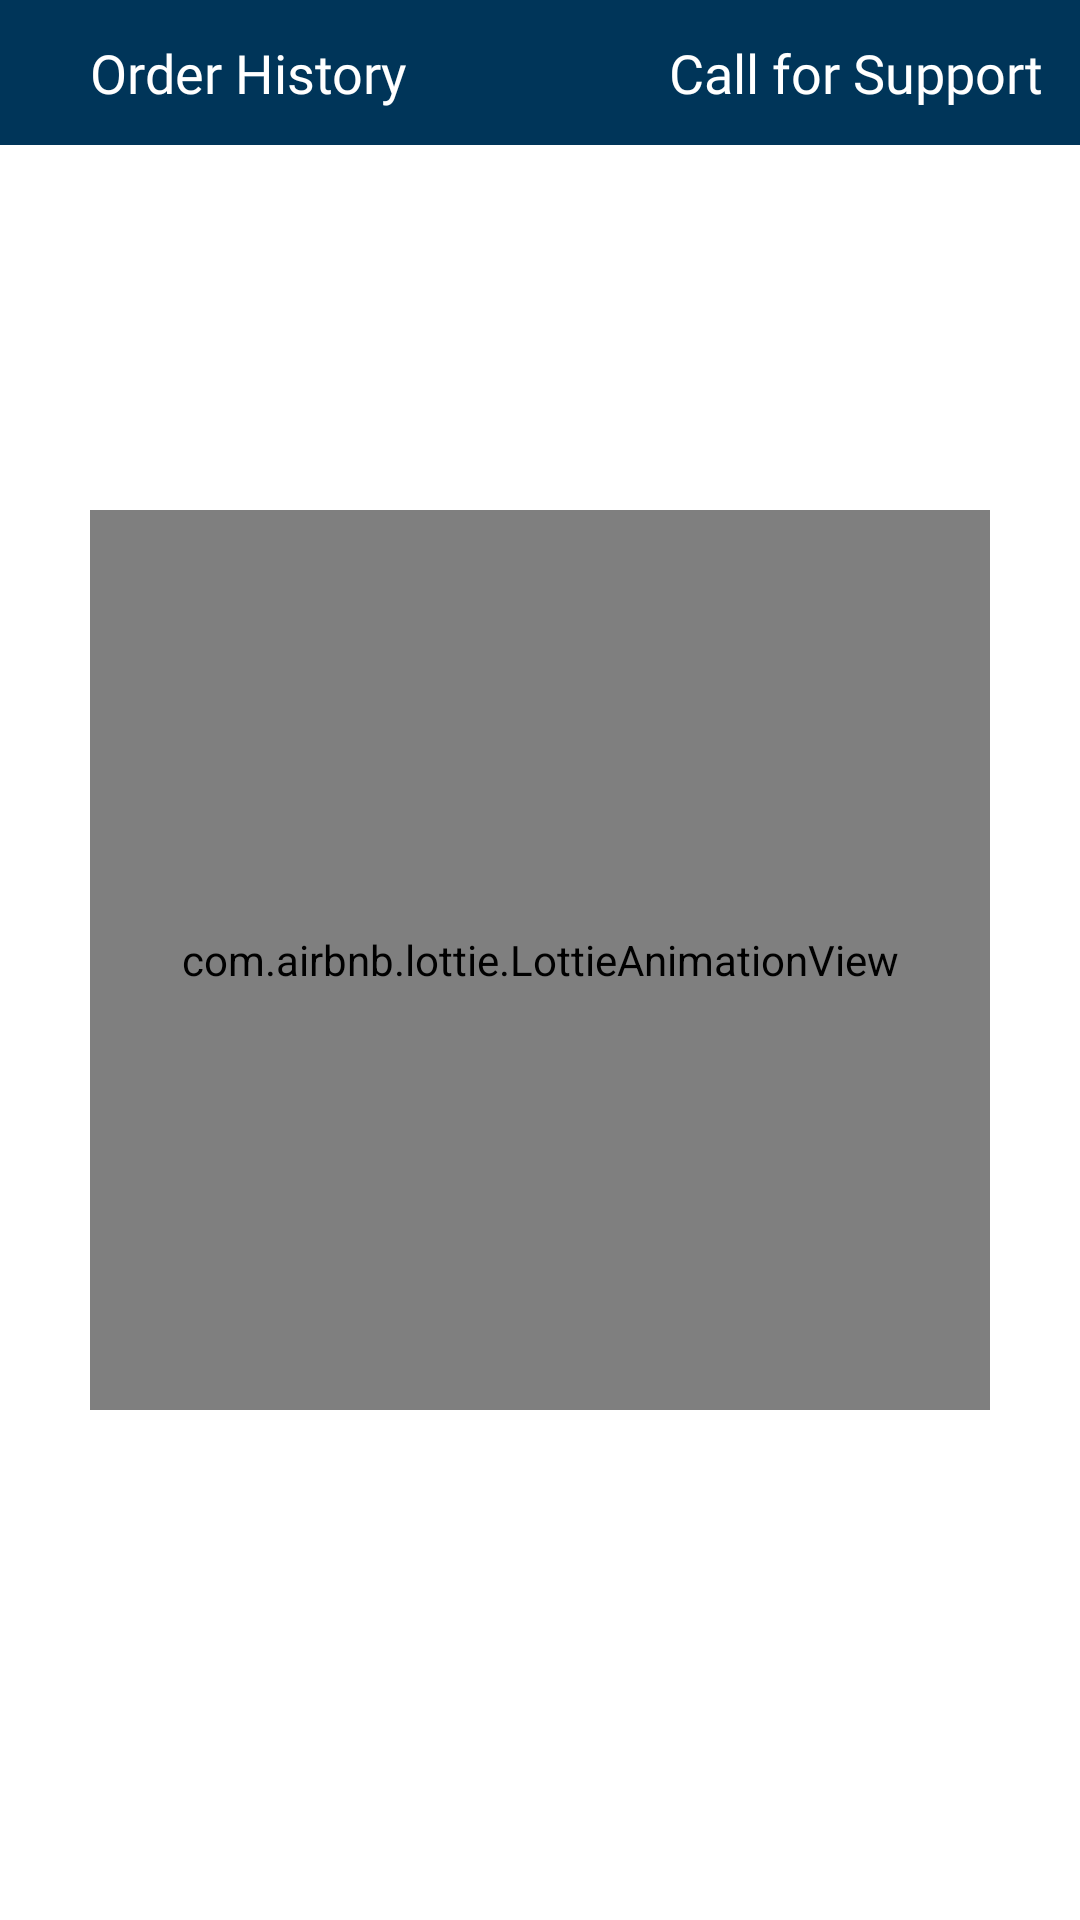

This screen was rendered from an Android layout file. Write that file and the resources it references.
<!-- AndroidManifest.xml: application theme Theme.ApnaMzp -->
<!-- res/layout/fragment_orders.xml -->
<?xml version="1.0" encoding="utf-8"?>
<ScrollView xmlns:android="http://schemas.android.com/apk/res/android"
    xmlns:tools="http://schemas.android.com/tools"
    android:layout_width="match_parent"
    android:layout_height="match_parent"
    xmlns:app="http://schemas.android.com/apk/res-auto"
    android:fillViewport="true"
    tools:context=".ui.orders.OrdersFragment">

    <RelativeLayout
        android:layout_width="match_parent"
        android:layout_height="match_parent" >

        <LinearLayout
            android:id="@+id/header"
            android:weightSum="1"
            android:padding="12dp"
            android:background="@color/primaryColor"
            android:layout_width="match_parent"
            android:layout_height="wrap_content"
            android:orientation="horizontal">

            <LinearLayout
                android:gravity="center_vertical"
                android:layout_weight="1"
                android:layout_width="wrap_content"
                android:layout_height="wrap_content"
                android:orientation="horizontal">

                <TextView
                    android:id="@+id/categoryName"
                    android:layout_width="wrap_content"
                    android:layout_height="wrap_content"
                    android:layout_marginLeft="18dp"
                    android:fontFamily="@font/roboto_bold"
                    android:text="Order History"
                    android:textColor="@color/white"
                    android:textSize="18sp" />

            </LinearLayout>

            <LinearLayout
                android:id="@+id/call_for_support_button"
                android:layout_width="wrap_content"
                android:layout_height="wrap_content"
                android:orientation="horizontal" >

                <ImageView
                    android:src="@drawable/ic_baseline_phone_24"
                    android:layout_width="wrap_content"
                    android:layout_height="wrap_content" />

                <TextView
                    android:layout_marginLeft="8dp"
                    android:id="@+id/clearCartButton"
                    android:fontFamily="@font/roboto_medium"
                    android:textColor="@color/white"
                    android:textSize="18sp"
                    android:text="Call for Support"
                    android:layout_width="wrap_content"
                    android:layout_height="wrap_content"/>

            </LinearLayout>

        </LinearLayout>

        <LinearLayout
            android:padding="12dp"
            android:layout_width="match_parent"
            android:layout_height="wrap_content"
            android:orientation="vertical"
            android:layout_below="@id/header"
            android:id="@+id/body">

            <androidx.recyclerview.widget.RecyclerView
                android:id="@+id/ordersList"
                tools:itemCount="5"
                android:nestedScrollingEnabled="false"
                tools:listitem="@layout/item_orderdisplay"
                android:layout_width="match_parent"
                android:layout_height="wrap_content" />

            <View
                android:layout_width="match_parent"
                android:layout_height="150dp" />

        </LinearLayout>

        <com.airbnb.lottie.LottieAnimationView
            app:lottie_loop="true"
            android:id="@+id/loading"
            android:layout_centerInParent="true"
            android:layout_width="300dp"
            android:layout_height="300dp" />

        <com.airbnb.lottie.LottieAnimationView
            android:id="@+id/empty_orders"
            android:visibility="gone"
            app:lottie_loop="true"
            android:layout_centerInParent="true"
            android:layout_width="300dp"
            android:layout_height="300dp" />

    </RelativeLayout>

</ScrollView>
<!-- res/layout/item_orderdisplay.xml (included above) -->
<?xml version="1.0" encoding="utf-8"?>
<androidx.cardview.widget.CardView xmlns:android="http://schemas.android.com/apk/res/android"
    android:id="@+id/cardView"
    android:layout_width="match_parent"
    android:layout_height="wrap_content"
    xmlns:app="http://schemas.android.com/apk/res-auto"
    app:cardUseCompatPadding="true"
    app:cardElevation="8dp">

    <LinearLayout
        android:gravity="center_vertical"
        android:weightSum="1"
        android:padding="12dp"
        android:layout_width="match_parent"
        android:layout_height="wrap_content"
        android:orientation="horizontal" >

        <LinearLayout
            android:layout_weight="1"
            android:layout_width="wrap_content"
            android:layout_height="wrap_content"
            android:orientation="vertical" >

            <TextView
                android:id="@+id/shopName"
                android:textColor="@color/black"
                android:fontFamily="@font/roboto_bold"
                android:textSize="18sp"
                android:text="Kamuthi Milk Shop"
                android:layout_width="wrap_content"
                android:layout_height="wrap_content" />

            <TextView
                android:id="@+id/orderId"
                android:text="Order No - 825238759122857"
                android:layout_width="wrap_content"
                android:layout_height="wrap_content"/>

            <TextView
                android:id="@+id/totalPrice"
                android:layout_marginTop="8dp"
                android:textSize="18sp"
                android:textColor="@color/primaryColor"
                android:fontFamily="@font/roboto_bold"
                android:text="₹55.00"
                android:layout_width="wrap_content"
                android:layout_height="wrap_content"/>

            <TextView
                android:id="@+id/orderStatus"
                android:textColor="#C17300"
                android:text="Preparing"
                android:layout_width="wrap_content"
                android:layout_height="wrap_content" />

        </LinearLayout>

        <ImageView
            android:id="@+id/shopImage"
            android:scaleType="centerCrop"
            android:src="@drawable/sample_img"
            android:layout_width="90dp"
            android:layout_height="100dp" />

    </LinearLayout>

</androidx.cardview.widget.CardView>
<!-- resources referenced by this layout -->
<resources>
  <color name="black">#FF000000</color>
  <color name="primaryColor">#003559</color>
  <color name="white">#FFFFFFFF</color>
  <style name="Theme.ApnaMzp" parent="Theme.MaterialComponents.DayNight.NoActionBar">
          
          <item name="colorPrimary">@color/primaryColor</item>
          <item name="colorPrimaryVariant">@color/primaryColor</item>
          <item name="colorOnPrimary">@color/white</item>
          
          <item name="colorSecondary">@color/secondaryColor</item>
          <item name="colorSecondaryVariant">@color/secondaryColor</item>
          <item name="colorOnSecondary">@color/white</item>
          
          <item name="android:statusBarColor" tools:targetApi="l">?attr/colorPrimaryVariant</item>
          
      </style>
  <color name="secondaryColor">#AECBDF</color>
</resources>
